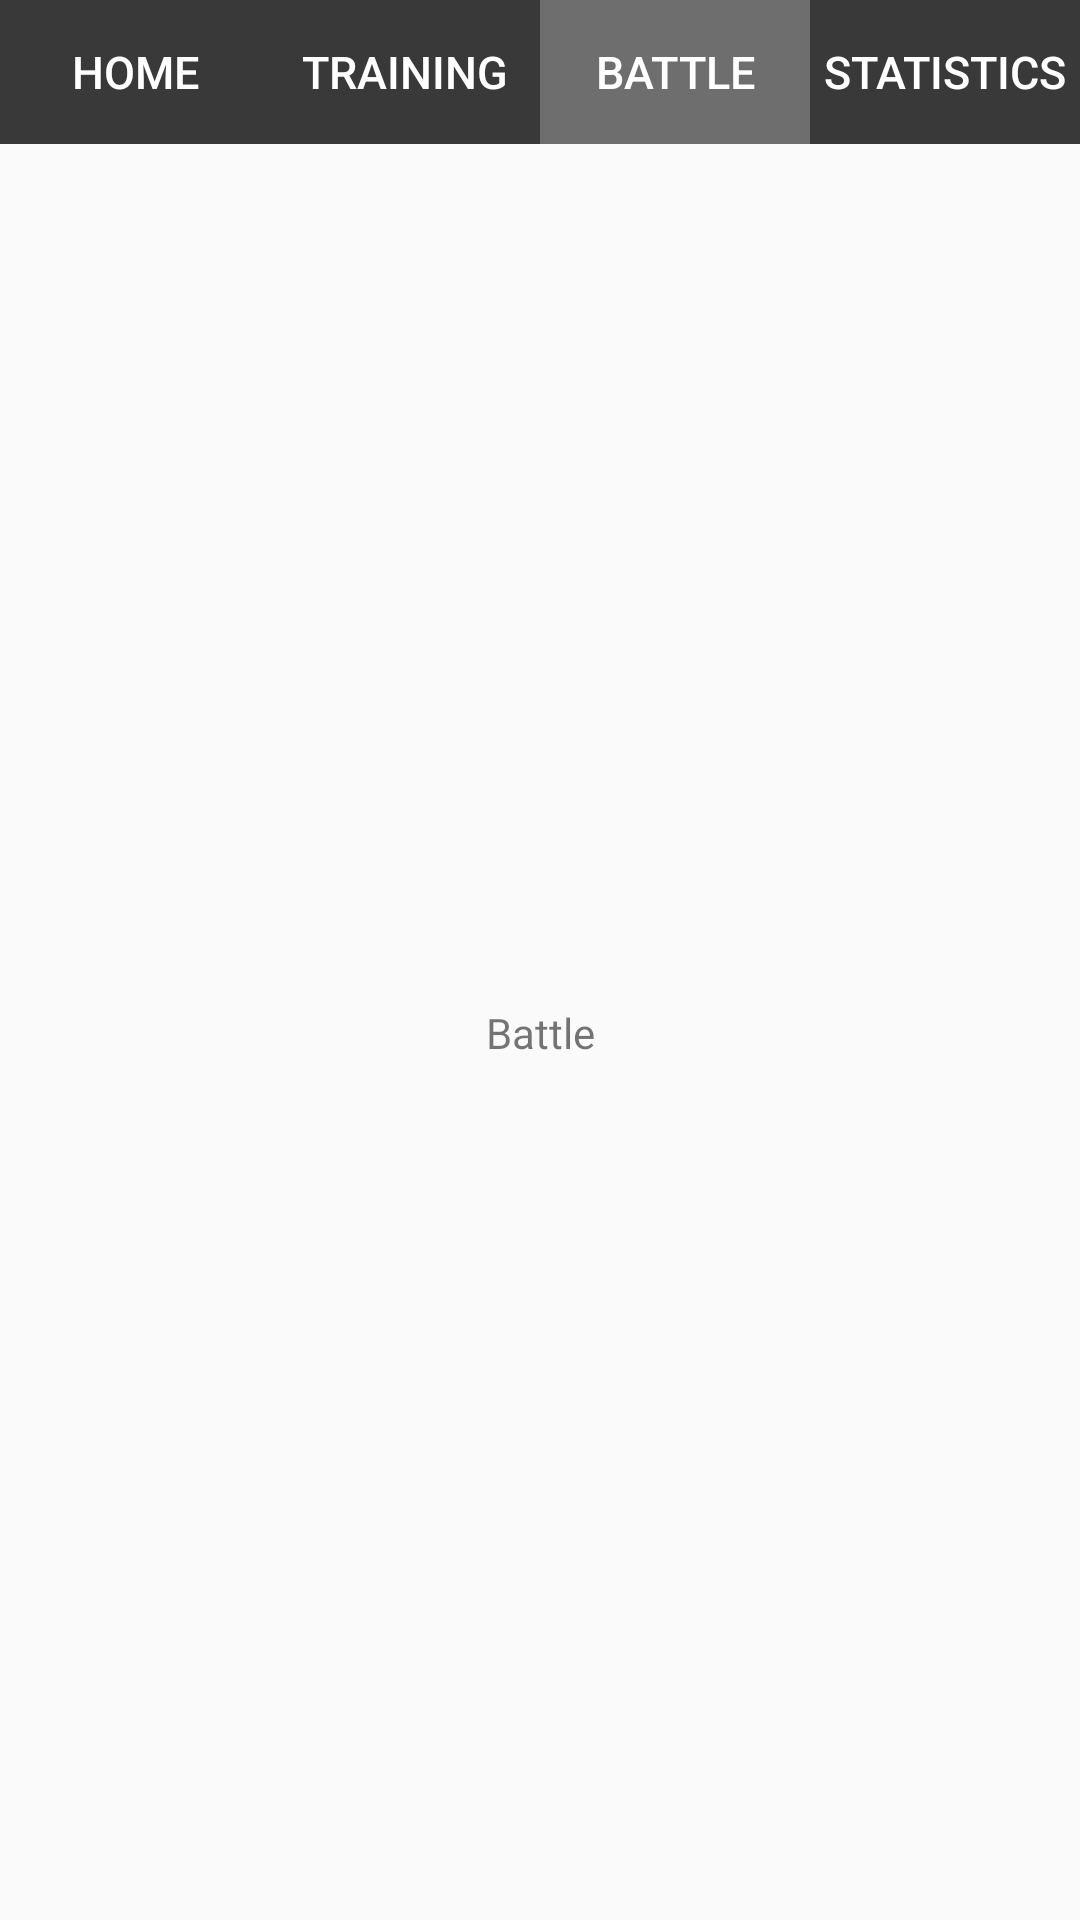

Reconstruct the res/layout file that produces this screen, plus the resources it refers to.
<!-- AndroidManifest.xml: application theme Theme.LutemonFighter -->
<!-- res/layout/battle_activity.xml -->
<?xml version="1.0" encoding="utf-8"?>
<LinearLayout xmlns:android="http://schemas.android.com/apk/res/android"
    xmlns:app="http://schemas.android.com/apk/res-auto"
    xmlns:tools="http://schemas.android.com/tools"
    android:layout_width="match_parent"
    android:layout_height="match_parent"
    android:baselineAligned="false"
    android:orientation="vertical"
    tools:context=".HomeActivity">

    <LinearLayout
        android:id="@+id/tabBarLayout"
        android:layout_width="match_parent"
        android:layout_height="wrap_content"
        android:orientation="horizontal">

        <Button
            android:id="@+id/battleBtnHome"
            android:layout_width="0dp"
            android:layout_height="wrap_content"
            android:layout_weight="1"
            android:background="@drawable/square_button"
            android:backgroundTint="@color/dark_grey"
            android:onClick="switchToHomeActivity"
            android:text="Home"
            android:textColor="@color/white"
            android:textSize="15sp" />

        <Button
            android:id="@+id/battleBtnTraining"
            android:layout_width="0dp"
            android:layout_height="wrap_content"
            android:layout_weight="1"
            android:background="@drawable/square_button"
            android:backgroundTint="@color/dark_grey"
            android:onClick="switchToTrainingActivity"
            android:text="Training"
            android:textColor="@color/white"
            android:textSize="15sp" />

        <Button
            android:id="@+id/battleBtnBattle"
            android:layout_width="0dp"
            android:layout_height="wrap_content"
            android:layout_weight="1"
            android:background="@drawable/square_button"
            android:backgroundTint="@color/light_grey"
            android:onClick="switchToBattleActivity"
            android:text="Battle"
            android:textColor="@color/white"
            android:textSize="15sp" />

        <Button
            android:id="@+id/battleBtnStatistics"
            android:layout_width="0dp"
            android:layout_height="wrap_content"
            android:layout_weight="1"
            android:background="@drawable/square_button"
            android:backgroundTint="@color/dark_grey"
            android:onClick="switchToStatisticsActivity"
            android:text="Statistics"
            android:textColor="@color/white"
            android:textSize="15sp" />
    </LinearLayout>

    <androidx.constraintlayout.widget.ConstraintLayout
        android:layout_width="match_parent"
        android:layout_height="match_parent">

        <TextView
            android:id="@+id/textView"
            android:layout_width="wrap_content"
            android:layout_height="wrap_content"
            android:layout_marginStart="24dp"
            android:layout_marginTop="24dp"
            android:layout_marginEnd="24dp"
            android:layout_marginBottom="24dp"
            android:text="Battle"
            app:layout_constraintBottom_toBottomOf="parent"
            app:layout_constraintEnd_toEndOf="parent"
            app:layout_constraintStart_toStartOf="parent"
            app:layout_constraintTop_toTopOf="parent" />
    </androidx.constraintlayout.widget.ConstraintLayout>

</LinearLayout>
<!-- resources referenced by this layout -->
<resources>
  <color name="dark_grey">#FF393939</color>
  <color name="light_grey">#6E6E6E</color>
  <color name="white">#FFFFFF</color>
  <!-- drawable square_button (drawable) -->
  <?xml version="1.0" encoding="utf-8"?>
  <selector xmlns:android="http://schemas.android.com/apk/res/android">
      <item android:state_pressed="false">
          <shape android:shape="rectangle">
          </shape>
      </item>
  
      <item android:state_pressed="true">
          <shape android:shape="rectangle">
          </shape>
      </item>
  </selector>
  <style name="Theme.LutemonFighter" parent="Theme.MaterialComponents.DayNight.DarkActionBar.Bridge">
          
          <item name="colorPrimary">@color/purple_500</item>
          <item name="colorPrimaryVariant">@color/purple_700</item>
          <item name="colorOnPrimary">@color/white</item>
          
          <item name="colorSecondary">@color/teal_200</item>
          <item name="colorSecondaryVariant">@color/teal_700</item>
          <item name="colorOnSecondary">@color/black</item>
          
          <item name="android:statusBarColor">?attr/colorPrimaryVariant</item>
          
      </style>
  <color name="purple_500">#FF6200EE</color>
  <color name="purple_700">#FF3700B3</color>
  <color name="teal_200">#FF03DAC5</color>
  <color name="teal_700">#FF018786</color>
  <color name="black">#FF000000</color>
</resources>
